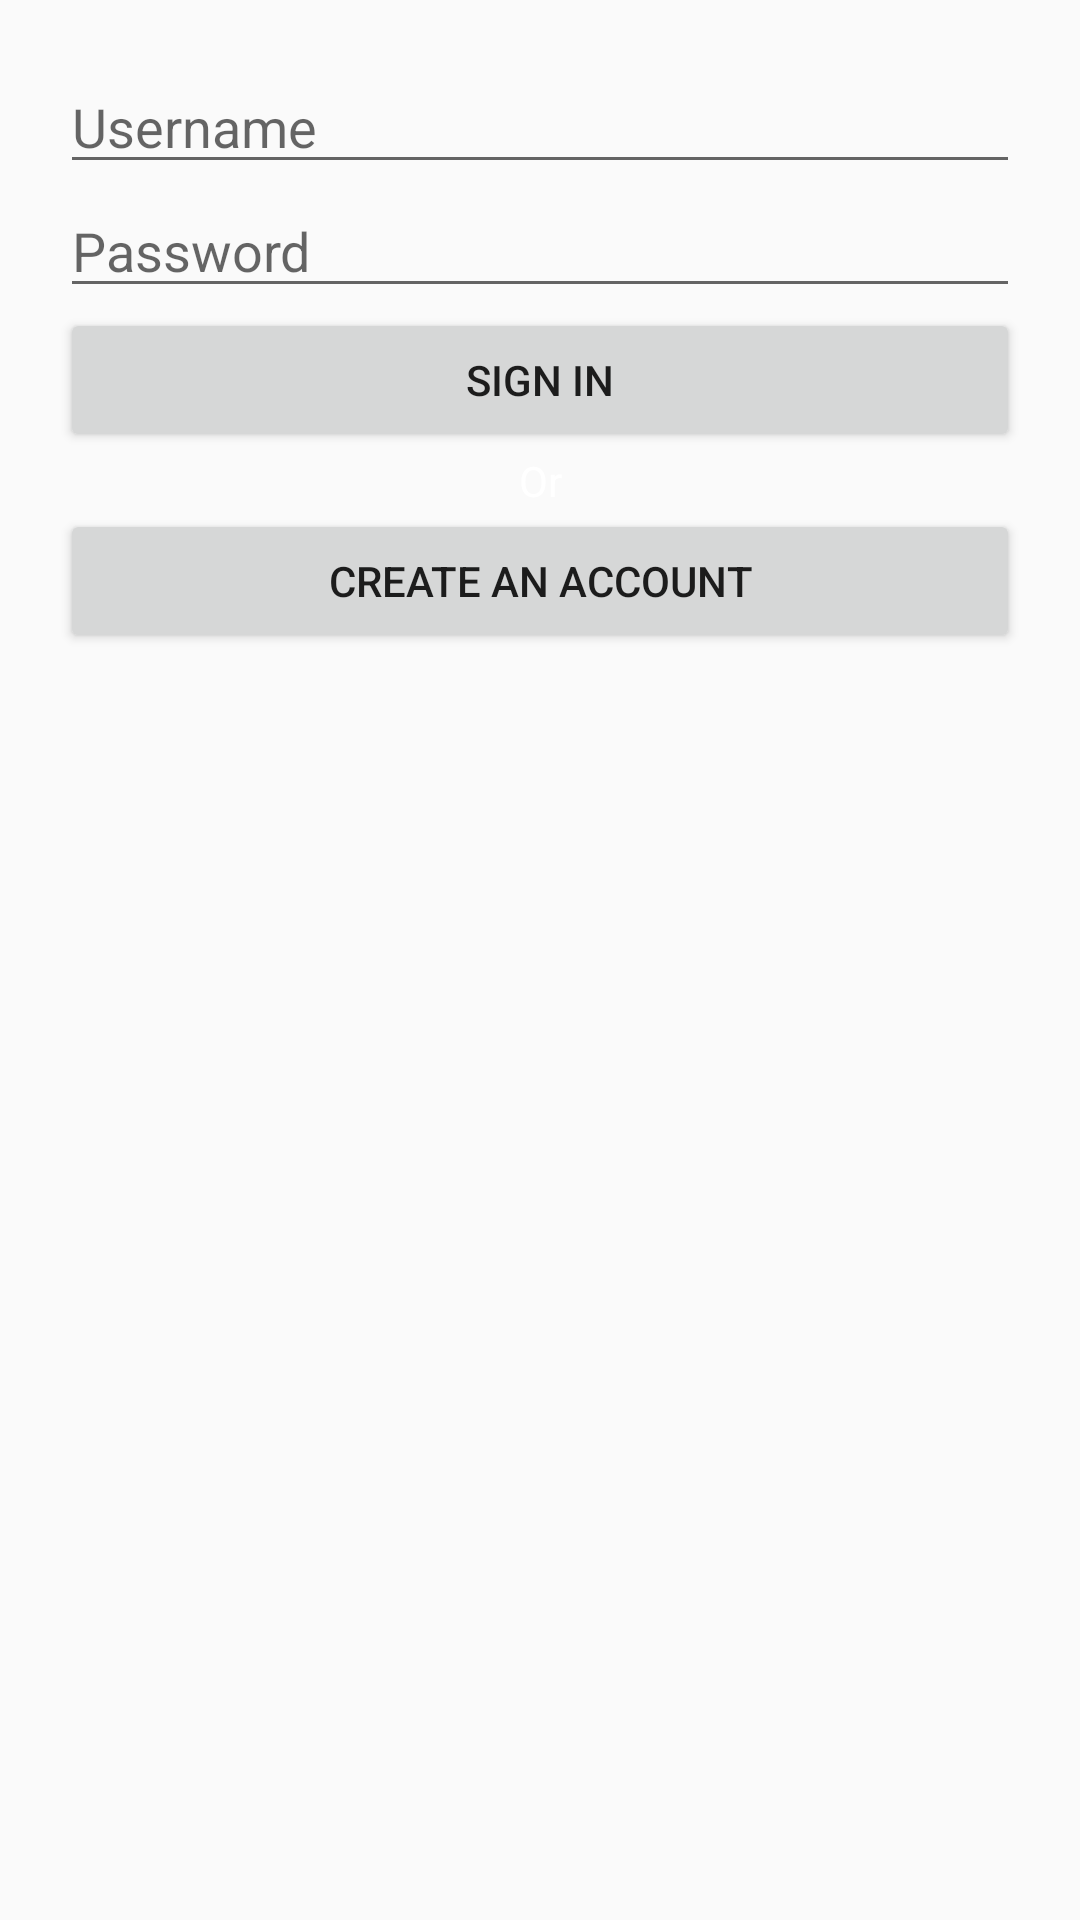

Android layout source for this screen:
<!-- AndroidManifest.xml: activity theme AppTheme -->
<!-- res/layout/activity_main.xml -->
<LinearLayout android:orientation="vertical" android:layout_width="match_parent" android:layout_height="match_parent" android:padding="20dp" xmlns:android="http://schemas.android.com/apk/res/android"><EditText android:hint="Username" android:layout_width="match_parent" android:layout_height="wrap_content" android:id="@+id/txtusername" /><EditText android:hint="Password" android:layout_width="match_parent" android:layout_height="wrap_content" android:id="@+id/txtpassword" android:inputType="textPassword" /><Button android:text="Sign In" android:layout_width="match_parent" android:layout_height="wrap_content" android:id="@+id/btnSign" /><TextView android:text="Or" android:layout_width="match_parent" android:layout_height="wrap_content" android:textColor="#ffffff" android:gravity="center" android:id="@+id/txtOr" /><Button android:text="Create an Account" android:layout_width="match_parent" android:layout_height="wrap_content" android:id="@+id/btnSignUp" /></LinearLayout>
<!-- resources referenced by this layout -->
<resources>
  <style name="AppTheme" parent="Theme.AppCompat.Light.NoActionBar"><item name="colorPrimary">#263237</item><item name="colorPrimaryDark">#263237</item><item name="colorAccent">#1e282d</item></style>
</resources>
